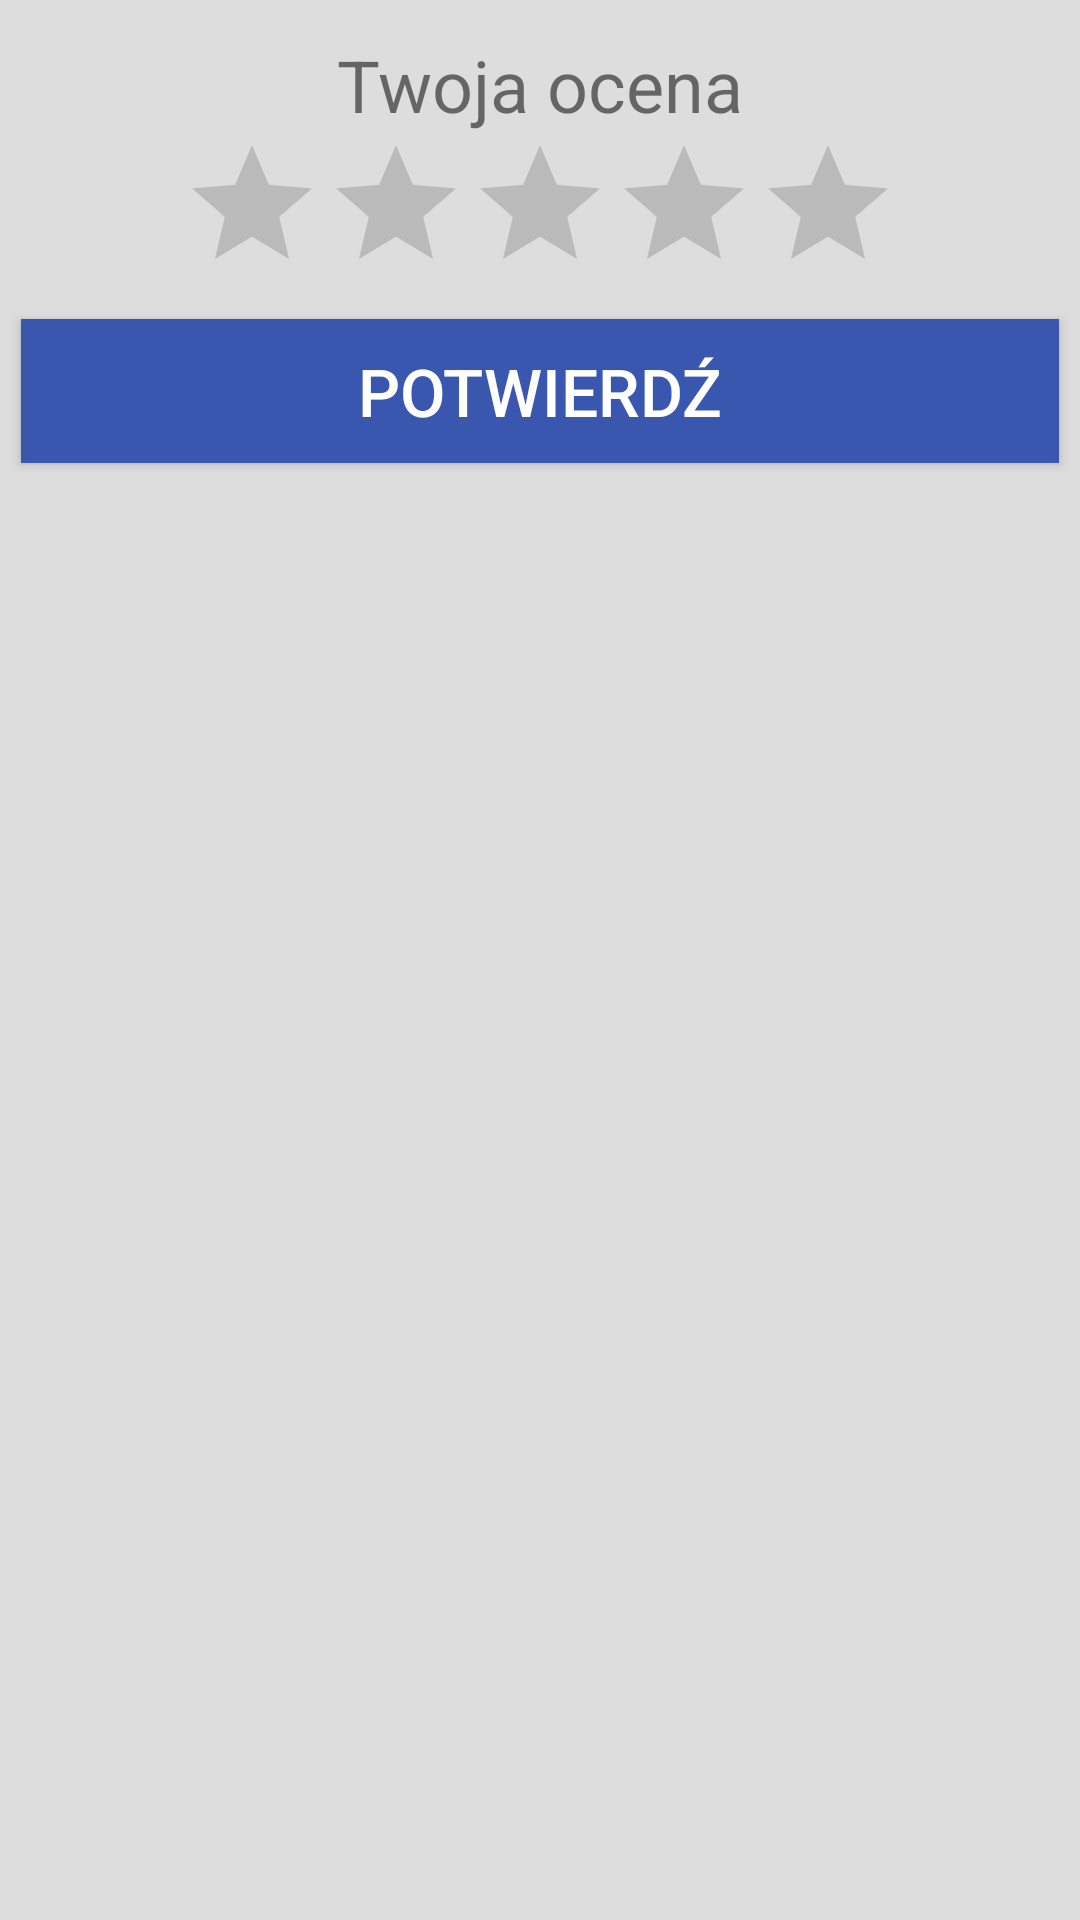

Reconstruct the res/layout file that produces this screen, plus the resources it refers to.
<!-- AndroidManifest.xml: application theme AppTheme -->
<!-- res/layout/rating.xml -->
<?xml version="1.0" encoding="utf-8"?>
<LinearLayout xmlns:android="http://schemas.android.com/apk/res/android"
    android:layout_width="wrap_content"
    android:layout_height="wrap_content"
    android:orientation="vertical"
    android:padding="2dip">

    <TextView
        android:id="@+id/textdialog"
        android:text="Twoja ocena"
        android:textSize="24dp"
        android:layout_marginTop="10dp"
        android:layout_width="wrap_content"
        android:layout_height="wrap_content"
        android:layout_gravity="center"/>

    <RatingBar
        android:id="@+id/ratingbar"
        android:layout_width="wrap_content"
        android:layout_height="wrap_content"
        android:clickable="true"
        android:layout_gravity="center"
        android:numStars="5"
        android:stepSize="1.0"
        android:rating="0"
        android:isIndicator="false"
        android:progressTint="@color/gold" />

    <ViewAnimator
        android:id="@+id/rate_va"
        android:layout_width="match_parent"
        android:layout_height="wrap_content"
        android:gravity="center_horizontal">

    <Button
        android:id="@+id/accept"
        android:layout_height="wrap_content"
        android:layout_width="fill_parent"
        android:text="Potwierdź"
        android:focusable="false"
        android:layout_margin="5dip"
        android:textColor="@color/white"
        android:background="@color/blue"
        android:textSize="22dp" />
        <ProgressBar
            android:layout_width="wrap_content"
            android:layout_height="wrap_content"/>
    </ViewAnimator>

</LinearLayout>
<!-- resources referenced by this layout -->
<resources>
  <color name="blue">#3a57af</color>
  <color name="gold">#ffd700</color>
  <color name="white">#ffffff</color>
  <style name="AppTheme" parent="Theme.AppCompat.Light.NoActionBar">
          <item name="colorPrimary">@color/primary</item>
          <item name="colorPrimaryDark">@color/primary_dark</item>
          <item name="colorAccent">@color/accent</item>
          <item name="android:windowBackground">@color/windowBackground</item>
      </style>
  <color name="primary">#8BC34A</color>
  <color name="primary_dark">#689F38</color>
  <color name="accent">#4CAF50</color>
  <color name="windowBackground">#DDD</color>
</resources>
